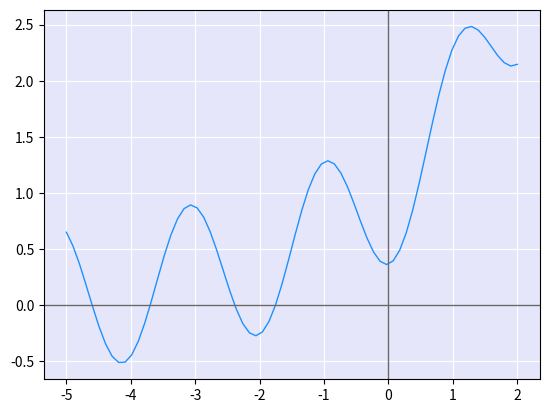

Reproduce this figure in Python.
# [redacted]
#        Radial Basis Function Interpolation for PDE
#                   Mesh-free method

import numpy as np
import matplotlib.pyplot as plt
# mpl.use('Qt5Agg')


# MQuad Kernel
def kernel(r, epsilon):
    arg = pow((16 / epsilon) * r, 2)
    return np.sqrt(1 + arg)


# Derivative MQuad Kernel
def D_kernel(r, epsilon):
    arg_bottom = pow((16 / epsilon) * r, 2)
    arg_superior = pow(16 / epsilon, 2) * r
    return arg_superior / np.sqrt(1 + arg_bottom)


# Function of PDE
def f(x):
    return 4*np.sin(3*x)


# Interior nodes
x_I = np.array([-5, -4.5, -4, -3.75, -3.5, -3, -2.75, -2.5, -1.5, -1.25,
                -0.5, -0.25, 0, 0.1, 0.5, 0.85, 1.0, 1.25, 1.5, 1.75])

# Boundary nodes
x_B = np.array([-5.74, 2.12])

x_0 = np.block([x_B, x_I])                              # Making the Vector X (Boundary + Interior nodes)

y_f = np.zeros(x_I.size)                                # Prepping vector for Y

# Evaluation PDE function on the Interior nodes (X_I)
for index in range(0, x_I.size):
    y_f[index] = f(x_I[index])

# Boundary conditions
y_g = np.array([-0.023, 2.23])

Y_Vector = np.block([y_g, y_f]).reshape((-1, 1))        # Making the Vector Y (Function values + Boundary conditions)

# Base value must be chosen according to interpolation error
e = 24

size = x_0.size

# ---------------------[ Start of Asymmetric Collocation Method ]---------------------

# Prepping blocks for Main matrix (A)
Block_1, Block_2 = np.zeros(shape=(x_B.size, size)), np.zeros(shape=(x_I.size, size))

for row in range(0, x_B.size):
    for col in range(0, size):
        Block_1[row, col] = kernel(x_0[row] - x_0[col], e)


for row in range(0, x_I.size):
    for col in range(0, size):
        Block_2[row, col] = 2 * D_kernel(x_0[row + x_B.size] - x_0[col], e) - kernel(x_0[row + x_B.size] - x_0[col], e)
        print(x_0[row + x_B.size] - x_0[col])

A_Matrix = np.vstack((Block_1, Block_2))

A_Matrix = np.linalg.inv(A_Matrix)                      # Calculate inverse of Main matrix (A)^-1

f_Matrix = np.zeros(shape=size, dtype=np.single)        # Prepping vector for evaluated Kernel


# Interpolated function
def RBF(x):
    for cols in range(size):
        f_Matrix[cols] = kernel(x - x_0[cols], e)

    temp = f_Matrix @ A_Matrix
    temp = temp @ Y_Vector

    return temp


# Interpolated data
x_1 = np.linspace(-5, 2, num=70)
y_RBF = np.zeros(x_1.size)

for node in range(x_1.size):
    y_RBF[node] = RBF(x_1[node])

# -------------------------------[ Plotting ]-------------------------------

plt.plot(x_1, y_RBF, linewidth=1, color="dodgerblue")       # Interpolated plot
#plt.scatter(x_1, y_RBF, s=5, color="crimson", zorder=2)           # Interpolated scatter
#plt.scatter(x_0, Y_Vector, s=5, color="crimson", zorder=2)             # Original points scatter

# Configure plot
ax = plt.gca()
ax.set_facecolor('lavender')

# Show XY axis
ax.axhline(y=0, color='dimgray', linewidth=1)
ax.axvline(x=0, color='dimgray', linewidth=1)

# Set plot grid color
plt.grid(c="white")

plt.show()
